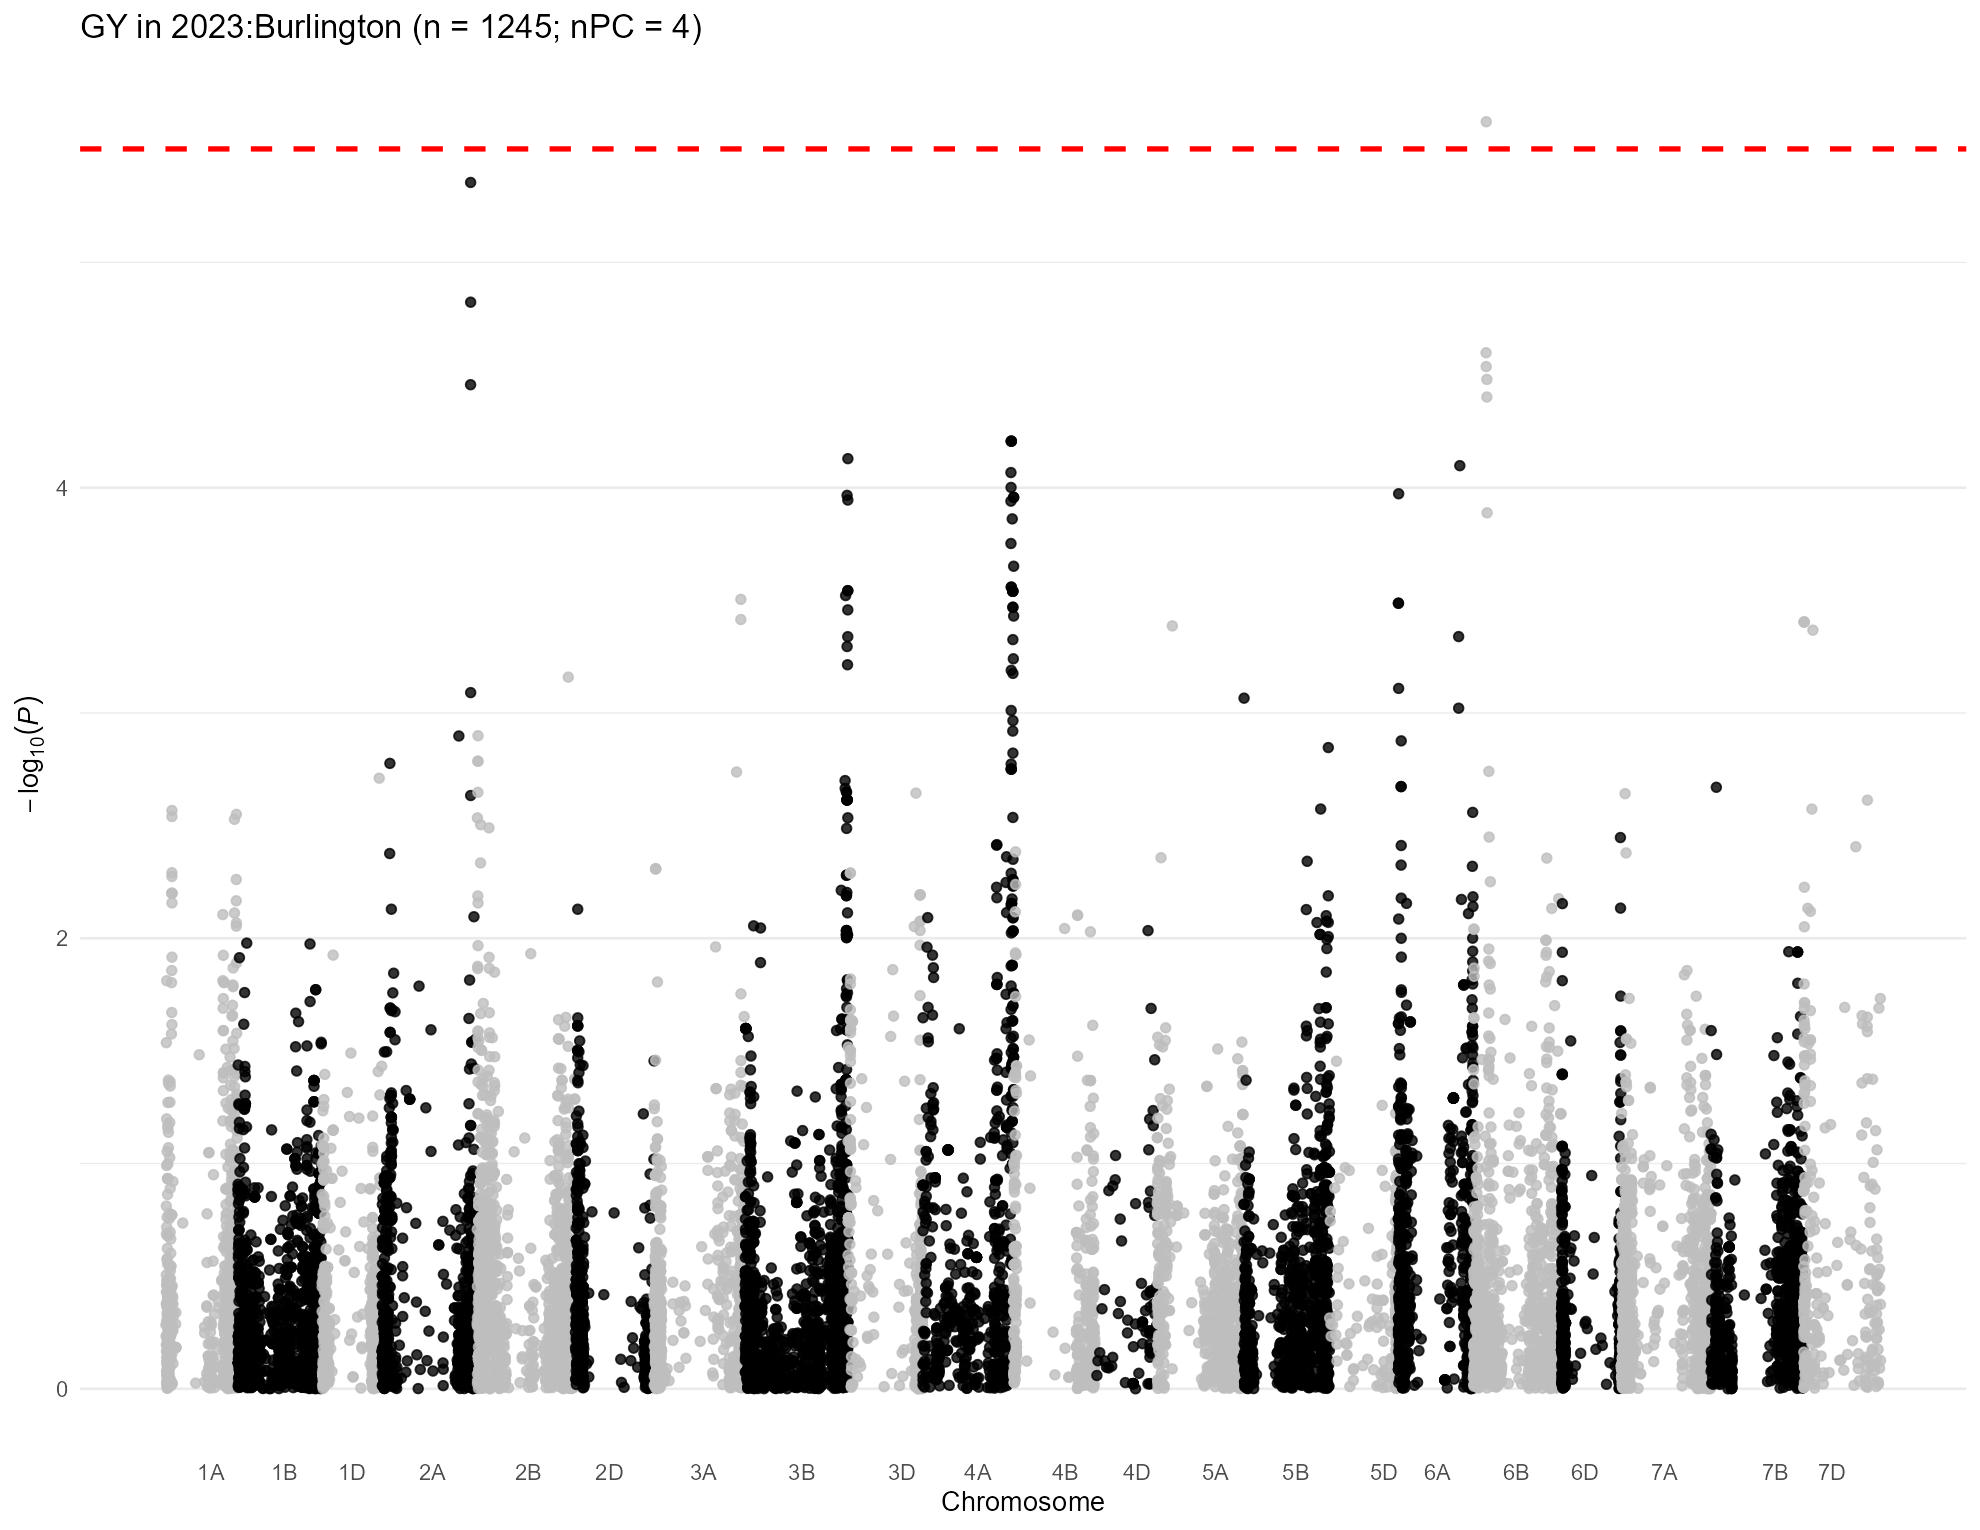

Data behind this chart, as committed beside it:
, trait, chr, chr_wheat, variant.id, snp_id, pos, n.obs, freq, MAC, Score, Score.SE, Score.Stat, Score.pval, neg_log_pval, Est, Est.SE, PVE, break_bft
1, 2023:Burlington, 1, 1A, 1, S1A_1195489, 1195489, 685, 0.1949, 267, 0.021, 0.03266, 0.643, 0.5202, 0.2838, 19.69, 30.62, 0.0006081, 0
2, 2023:Burlington, 1, 1A, 5, S1A_4781815, 4781815, 685, 0.1679, 230, 0.02802, 0.02773, 1.01, 0.3123, 0.5055, 36.44, 36.06, 0.001502, 0
3, 2023:Burlington, 1, 1A, 6, S1A_4929734, 4929734, 685, 0.227, 311, 0.01448, 0.03078, 0.4704, 0.638, 0.1951, 15.28, 32.48, 0.0003255, 0
4, 2023:Burlington, 1, 1A, 7, S1A_4968173, 4968173, 685, 0.5212, 656, -0.08339, 0.03821, -2.182, 0.02908, 1.536, -57.11, 26.17, 0.007004, 0
5, 2023:Burlington, 1, 1A, 8, S1A_5190314, 5190314, 685, 0.1562, 214, 0.03934, 0.02763, 1.424, 0.1545, 0.8112, 51.54, 36.2, 0.002982, 0
6, 2023:Burlington, 1, 1A, 9, S1A_5197982, 5197982, 685, 0.1584, 217, 0.01512, 0.02759, 0.548, 0.5837, 0.2338, 19.86, 36.24, 0.0004416, 0
7, 2023:Burlington, 1, 1A, 10, S1A_5198010, 5198010, 685, 0.1584, 217, 0.01512, 0.02759, 0.548, 0.5837, 0.2338, 19.86, 36.24, 0.0004416, 0
8, 2023:Burlington, 1, 1A, 11, S1A_5243796, 5243796, 685, 0.173, 237, 0.02532, 0.02836, 0.8925, 0.3721, 0.4293, 31.47, 35.26, 0.001171, 0
9, 2023:Burlington, 1, 1A, 12, S1A_5243818, 5243818, 685, 0.1562, 214, 0.02216, 0.0275, 0.8058, 0.4204, 0.3764, 29.3, 36.36, 0.0009548, 0
10, 2023:Burlington, 1, 1A, 13, S1A_5915099, 5915099, 685, 0.1124, 154, 0.03089, 0.0244, 1.266, 0.2055, 0.6871, 51.89, 40.99, 0.002357, 0
11, 2023:Burlington, 1, 1A, 14, S1A_6190910, 6190910, 685, 0.05328, 73, 0.007882, 0.0193, 0.4084, 0.683, 0.1656, 21.16, 51.81, 0.0002453, 0
12, 2023:Burlington, 1, 1A, 15, S1A_7557763, 7557763, 685, 0.05109, 70, -0.02629, 0.01608, -1.635, 0.1021, 0.991, -101.7, 62.19, 0.00393, 0
13, 2023:Burlington, 1, 1A, 16, S1A_7557771, 7557771, 685, 0.05182, 71, 0.0153, 0.01629, 0.9393, 0.3476, 0.459, 57.66, 61.38, 0.001297, 0
14, 2023:Burlington, 1, 1A, 17, S1A_8082355, 8082355, 685, 0.1015, 139, 0.04661, 0.0251, 1.857, 0.06336, 1.198, 73.96, 39.84, 0.005069, 0
15, 2023:Burlington, 1, 1A, 18, S1A_8561584, 8561584, 685, 0.4073, 558, -0.08976, 0.03706, -2.422, 0.01544, 1.811, -65.35, 26.98, 0.008626, 0
16, 2023:Burlington, 1, 1A, 19, S1A_8616489, 8616489, 685, 0.1153, 158, 0.03265, 0.025, 1.306, 0.1916, 0.7177, 52.24, 40, 0.002508, 0
17, 2023:Burlington, 1, 1A, 20, S1A_8619460, 8619460, 685, 0.4328, 593, 0.03684, 0.03807, 0.9677, 0.3332, 0.4773, 25.42, 26.27, 0.001377, 0
18, 2023:Burlington, 1, 1A, 21, S1A_8997884, 8997884, 685, 0.273, 374, 0.009204, 0.03104, 0.2966, 0.7668, 0.1153, 9.555, 32.22, 0.0001293, 0
19, 2023:Burlington, 1, 1A, 22, S1A_9136957, 9136957, 685, 0.2423, 332, -0.005956, 0.03036, -0.1962, 0.8445, 0.07341, -6.461, 32.94, 5.65902785735503e-05, 0
20, 2023:Burlington, 1, 1A, 23, S1A_9137012, 9137012, 685, 0.2328, 319, -0.008813, 0.02916, -0.3022, 0.7625, 0.1178, -10.37, 34.29, 0.0001343, 0
21, 2023:Burlington, 1, 1A, 24, S1A_9593887, 9593887, 685, 0.5423, 627, -0.002044, 0.03575, -0.05717, 0.9544, 0.02027, -1.599, 27.97, 4.80643658061466e-06, 0
22, 2023:Burlington, 1, 1A, 25, S1A_9634576, 9634576, 685, 0.3234, 443, -0.01157, 0.03351, -0.3454, 0.7298, 0.1368, -10.31, 29.84, 0.0001754, 0
23, 2023:Burlington, 1, 1A, 26, S1A_10055204, 10055204, 685, 0.0927, 127, 0.01838, 0.02331, 0.7883, 0.4305, 0.366, 33.82, 42.9, 0.0009139, 0
24, 2023:Burlington, 1, 1A, 27, S1A_10122148, 10122148, 685, 0.2263, 310, 0.002212, 0.0289, 0.07654, 0.939, 0.02734, 2.649, 34.6, 8.61598113683275e-06, 0
25, 2023:Burlington, 1, 1A, 28, S1A_10122159, 10122159, 685, 0.2263, 310, 0.002212, 0.0289, 0.07654, 0.939, 0.02734, 2.649, 34.6, 8.61598113683275e-06, 0
26, 2023:Burlington, 1, 1A, 29, S1A_10606176, 10606176, 685, 0.3321, 455, -0.02324, 0.03425, -0.6787, 0.4973, 0.3034, -19.82, 29.2, 0.0006774, 0
27, 2023:Burlington, 1, 1A, 30, S1A_10606184, 10606184, 685, 0.3343, 458, -0.0225, 0.03442, -0.6538, 0.5132, 0.2897, -19, 29.06, 0.0006286, 0
28, 2023:Burlington, 1, 1A, 31, S1A_10606210, 10606210, 685, 0.3321, 455, -0.02324, 0.03425, -0.6787, 0.4973, 0.3034, -19.82, 29.2, 0.0006774, 0
29, 2023:Burlington, 1, 1A, 32, S1A_10935582, 10935582, 685, 0.1358, 186, -0.02994, 0.02698, -1.109, 0.2672, 0.5731, -41.11, 37.06, 0.00181, 0
30, 2023:Burlington, 1, 1A, 34, S1A_11341749, 11341749, 685, 0.3883, 532, -0.005768, 0.03382, -0.1706, 0.8646, 0.0632, -5.044, 29.57, 4.2783148478503e-05, 0
31, 2023:Burlington, 1, 1A, 35, S1A_11341756, 11341756, 685, 0.235, 322, 0.005378, 0.02838, 0.1895, 0.8497, 0.07073, 6.677, 35.24, 5.28011490450036e-05, 0
32, 2023:Burlington, 1, 1A, 36, S1A_11343021, 11343021, 685, 0.1504, 206, -0.0197, 0.02672, -0.7371, 0.461, 0.3363, -27.59, 37.43, 0.0007991, 0
33, 2023:Burlington, 1, 1A, 37, S1A_11504715, 11504715, 685, 0.1788, 245, -0.01196, 0.02904, -0.4119, 0.6804, 0.1672, -14.18, 34.44, 0.0002494, 0
34, 2023:Burlington, 1, 1A, 38, S1A_11579702, 11579702, 685, 0.2708, 371, 0.006725, 0.02952, 0.2278, 0.8198, 0.08629, 7.716, 33.87, 7.63086851319002e-05, 0
35, 2023:Burlington, 1, 1A, 39, S1A_11579708, 11579708, 685, 0.2292, 314, 0.005371, 0.02746, 0.1956, 0.845, 0.07316, 7.12, 36.41, 5.62371485548103e-05, 0
36, 2023:Burlington, 1, 1A, 40, S1A_11579715, 11579715, 685, 0.2292, 314, 0.005371, 0.02746, 0.1956, 0.845, 0.07316, 7.12, 36.41, 5.62371485548103e-05, 0
37, 2023:Burlington, 1, 1A, 41, S1A_11585247, 11585247, 685, 0.138, 189, -0.00507, 0.02569, -0.1973, 0.8436, 0.07388, -7.681, 38.92, 5.72684441498347e-05, 0
38, 2023:Burlington, 1, 1A, 42, S1A_11592514, 11592514, 685, 0.1526, 209, 0.002044, 0.02675, 0.07643, 0.9391, 0.0273, 2.857, 37.39, 8.59023228883979e-06, 0
39, 2023:Burlington, 1, 1A, 43, S1A_11774650, 11774650, 685, 0.2328, 319, -0.005626, 0.0271, -0.2076, 0.8356, 0.07802, -7.658, 36.9, 6.33560384908414e-05, 0
40, 2023:Burlington, 1, 1A, 45, S1A_11774667, 11774667, 685, 0.09197, 126, -0.01065, 0.02191, -0.4862, 0.6268, 0.2028, -22.19, 45.65, 0.0003476, 0
41, 2023:Burlington, 1, 1A, 46, S1A_11790356, 11790356, 685, 0.09562, 131, -0.01817, 0.02216, -0.8198, 0.4123, 0.3848, -36.99, 45.12, 0.0009884, 0
42, 2023:Burlington, 1, 1A, 47, S1A_11790370, 11790370, 685, 0.3562, 488, 0.04768, 0.03498, 1.363, 0.1729, 0.7622, 38.96, 28.59, 0.002732, 0
43, 2023:Burlington, 1, 1A, 48, S1A_11790390, 11790390, 685, 0.2401, 329, 0.04952, 0.02907, 1.703, 0.08851, 1.053, 58.58, 34.39, 0.004267, 0
44, 2023:Burlington, 1, 1A, 49, S1A_11790449, 11790449, 685, 0.373, 511, 0.006533, 0.03392, 0.1926, 0.8473, 0.07198, 5.678, 29.48, 5.45507969181981e-05, 0
45, 2023:Burlington, 1, 1A, 50, S1A_11992309, 11992309, 685, 0.1526, 209, -0.007935, 0.02667, -0.2975, 0.7661, 0.1157, -11.16, 37.5, 0.0001302, 0
46, 2023:Burlington, 1, 1A, 51, S1A_11994475, 11994475, 685, 0.1095, 150, -0.01185, 0.02248, -0.5274, 0.5979, 0.2234, -23.46, 44.49, 0.000409, 0
47, 2023:Burlington, 1, 1A, 52, S1A_11994504, 11994504, 685, 0.2307, 316, -0.0009341, 0.0278, -0.03359, 0.9732, 0.0118, -1.208, 35.97, 1.6596587443687e-06, 0
48, 2023:Burlington, 1, 1A, 53, S1A_11994526, 11994526, 685, 0.3642, 499, 0.0002106, 0.03407, 0.006181, 0.9951, 0.002147, 0.1814, 29.35, 5.6174378778099e-08, 0
49, 2023:Burlington, 1, 1A, 54, S1A_12099957, 12099957, 685, 0.3898, 534, -0.01515, 0.03561, -0.4253, 0.6706, 0.1735, -11.95, 28.08, 0.0002661, 0
50, 2023:Burlington, 1, 1A, 55, S1A_12127733, 12127733, 685, 0.1241, 170, 0.003044, 0.0238, 0.1279, 0.8982, 0.04662, 5.375, 42.02, 2.40623364998496e-05, 0
51, 2023:Burlington, 1, 1A, 56, S1A_12228682, 12228682, 685, 0.2511, 344, -0.00583, 0.02964, -0.1967, 0.8441, 0.07363, -6.637, 33.74, 5.69029122179139e-05, 0
52, 2023:Burlington, 1, 1A, 57, S1A_12463822, 12463822, 685, 0.2343, 321, 0.002219, 0.02887, 0.07684, 0.9387, 0.02745, 2.661, 34.63, 8.68356919409999e-06, 0
53, 2023:Burlington, 1, 1A, 58, S1A_12595515, 12595515, 685, 0.1321, 181, -0.006598, 0.02458, -0.2684, 0.7884, 0.1033, -10.92, 40.68, 0.0001059, 0
54, 2023:Burlington, 1, 1A, 59, S1A_12595543, 12595543, 685, 0.3891, 533, -0.03275, 0.03488, -0.939, 0.3477, 0.4588, -26.92, 28.67, 0.001297, 0
55, 2023:Burlington, 1, 1A, 60, S1A_12596201, 12596201, 685, 0.2394, 328, 0.005852, 0.02801, 0.2089, 0.8345, 0.07856, 7.457, 35.7, 6.41685869463866e-05, 0
56, 2023:Burlington, 1, 1A, 61, S1A_12596204, 12596204, 685, 0.1321, 181, -0.005172, 0.02466, -0.2097, 0.8339, 0.07888, -8.502, 40.55, 6.46638912871731e-05, 0
57, 2023:Burlington, 1, 1A, 62, S1A_12596219, 12596219, 685, 0.1321, 181, -0.005172, 0.02466, -0.2097, 0.8339, 0.07888, -8.502, 40.55, 6.46638912871731e-05, 0
58, 2023:Burlington, 1, 1A, 63, S1A_12596245, 12596245, 685, 0.1321, 181, -0.004048, 0.02478, -0.1633, 0.8703, 0.06035, -6.59, 40.35, 3.92254790087454e-05, 0
59, 2023:Burlington, 1, 1A, 64, S1A_12596255, 12596255, 685, 0.2321, 318, 0.004458, 0.02801, 0.1592, 0.8735, 0.05872, 5.684, 35.71, 3.72595910449038e-05, 0
60, 2023:Burlington, 1, 1A, 65, S1A_12596278, 12596278, 685, 0.2321, 318, 0.004458, 0.02801, 0.1592, 0.8735, 0.05872, 5.684, 35.71, 3.72595910449038e-05, 0
... 15,887 more rows
